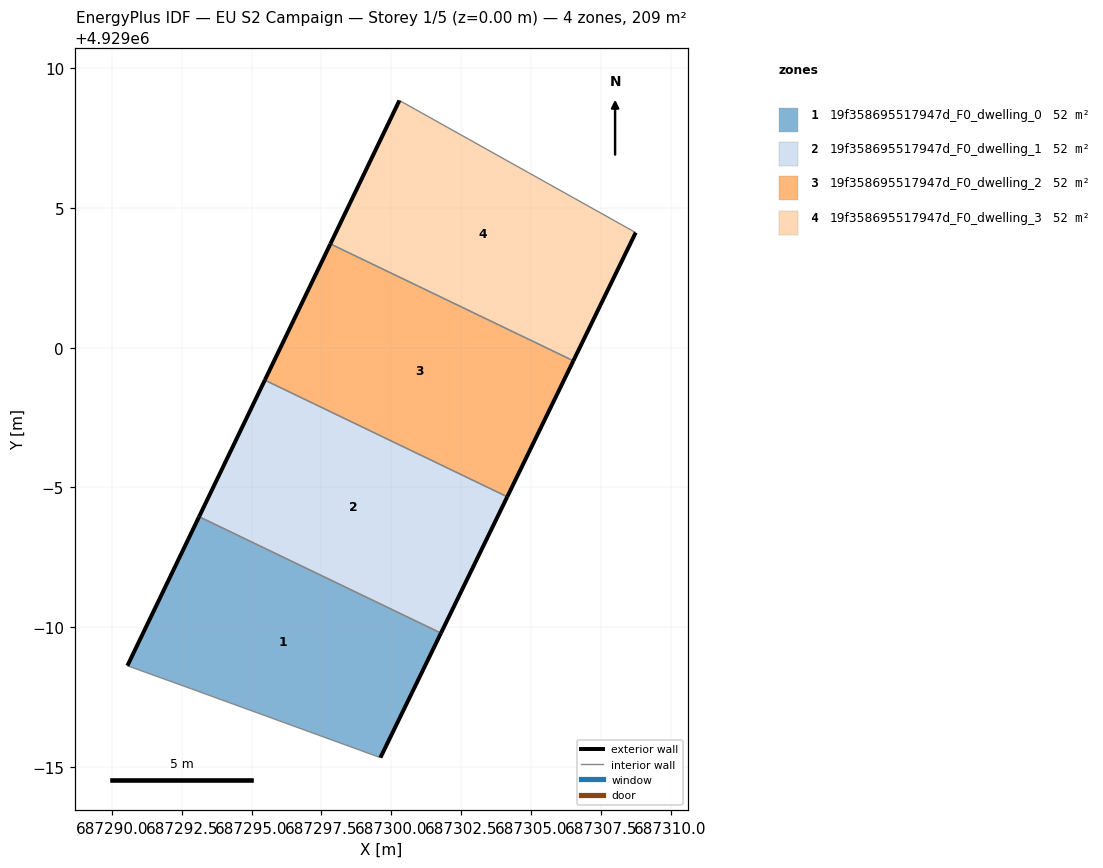
=== STOREY PLAN SPEC (per zone: floor XY polygon, exterior-wall plan segments, windows/doors) ===
zone 1: 19f358695517947d_F0_dwelling_0  (52.2 m²)
  floor: (687299.61, 4928985.32) (687301.78, 4928989.78) (687293.12, 4928993.95) (687290.55, 4928988.61) (687292.85, 4928987.78)
  exterior wall: (687290.55, 4928988.61) – (687293.12, 4928993.95)  [5.9 m]
  exterior wall: (687301.78, 4928989.78) – (687299.61, 4928985.32)  [5.0 m]
  interior walls: 3
zone 2: 19f358695517947d_F0_dwelling_1  (52.2 m²)
  floor: (687301.78, 4928989.78) (687304.15, 4928994.66) (687295.47, 4928998.84) (687293.12, 4928993.95)
  exterior wall: (687304.15, 4928994.66) – (687301.78, 4928989.78)  [5.4 m]
  exterior wall: (687293.12, 4928993.95) – (687295.47, 4928998.84)  [5.4 m]
  interior walls: 2
zone 3: 19f358695517947d_F0_dwelling_2  (52.2 m²)
  floor: (687304.15, 4928994.66) (687306.52, 4928999.53) (687297.82, 4929003.72) (687295.47, 4928998.84)
  exterior wall: (687306.52, 4928999.53) – (687304.15, 4928994.66)  [5.4 m]
  exterior wall: (687295.47, 4928998.84) – (687297.82, 4929003.72)  [5.4 m]
  interior walls: 2
zone 4: 19f358695517947d_F0_dwelling_3  (52.2 m²)
  floor: (687306.52, 4928999.53) (687308.75, 4929004.12) (687300.29, 4929008.85) (687297.82, 4929003.72)
  exterior wall: (687308.75, 4929004.12) – (687306.52, 4928999.53)  [5.1 m]
  exterior wall: (687297.82, 4929003.72) – (687300.29, 4929008.85)  [5.7 m]
  interior walls: 2

=== DERIVED (storey summary) ===
Building: EU S2 Campaign
Storey: 1 of 5  (floor level z = 0.00 m)
Storey gross floor area: 208.8 m²
Zones on this storey: 4
  - 19f358695517947d_F0_dwelling_0: floor 52.2 m²; exterior wall 10.9 m (32.6 m²); WWR 0.0%
  - 19f358695517947d_F0_dwelling_1: floor 52.2 m²; exterior wall 10.9 m (32.6 m²); WWR 0.0%
  - 19f358695517947d_F0_dwelling_2: floor 52.2 m²; exterior wall 10.8 m (32.5 m²); WWR 0.0%
  - 19f358695517947d_F0_dwelling_3: floor 52.2 m²; exterior wall 10.8 m (32.4 m²); WWR 0.0%
Zone adjacency (shared interzone walls):
  - 19f358695517947d_F0_dwelling_0 ↔ 19f358695517947d_F0_dwelling_1
  - 19f358695517947d_F0_dwelling_1 ↔ 19f358695517947d_F0_dwelling_2
  - 19f358695517947d_F0_dwelling_2 ↔ 19f358695517947d_F0_dwelling_3